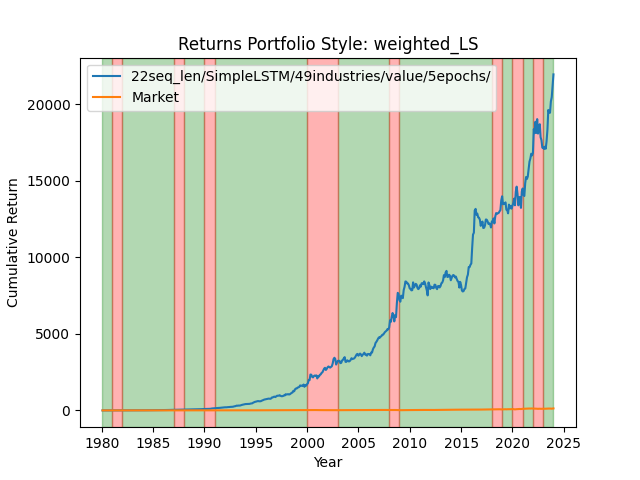

Source data for this figure (header and first rows):
date, 0
1980-01-02, 1.003
1980-01-03, 0.9962
1980-01-04, 1.004
1980-01-07, 1.006
1980-01-08, 0.9841
1980-01-09, 0.9866
1980-01-10, 0.9885
1980-01-11, 0.9913
1980-01-14, 1.007
1980-01-15, 1.012
1980-01-16, 1.018
1980-01-17, 1.02
1980-01-18, 1.016
1980-01-21, 1.015
1980-01-22, 1.014
1980-01-23, 1.006
1980-01-24, 1.011
1980-01-25, 1.013
1980-01-28, 1.015
1980-01-29, 1.019
1980-01-30, 1.026
1980-01-31, 1.037
1980-02-01, 1.037
1980-02-04, 1.039
1980-02-05, 1.042
1980-02-06, 1.045
1980-02-07, 1.054
1980-02-08, 1.064
1980-02-11, 1.064
1980-02-12, 1.062
1980-02-13, 1.06
1980-02-14, 1.058
1980-02-15, 1.064
1980-02-19, 1.066
1980-02-20, 1.061
1980-02-21, 1.063
1980-02-22, 1.067
1980-02-25, 1.08
1980-02-26, 1.08
1980-02-27, 1.081
1980-02-28, 1.082
1980-02-29, 1.081
1980-03-03, 1.081
1980-03-04, 1.084
1980-03-05, 1.12
1980-03-06, 1.111
1980-03-07, 1.121
1980-03-10, 1.128
1980-03-11, 1.12
1980-03-12, 1.109
1980-03-13, 1.115
1980-03-14, 1.119
1980-03-17, 1.137
1980-03-18, 1.132
1980-03-19, 1.117
1980-03-20, 1.117
1980-03-21, 1.133
1980-03-24, 1.128
1980-03-25, 1.133
1980-03-26, 1.145
... 11,033 more rows
